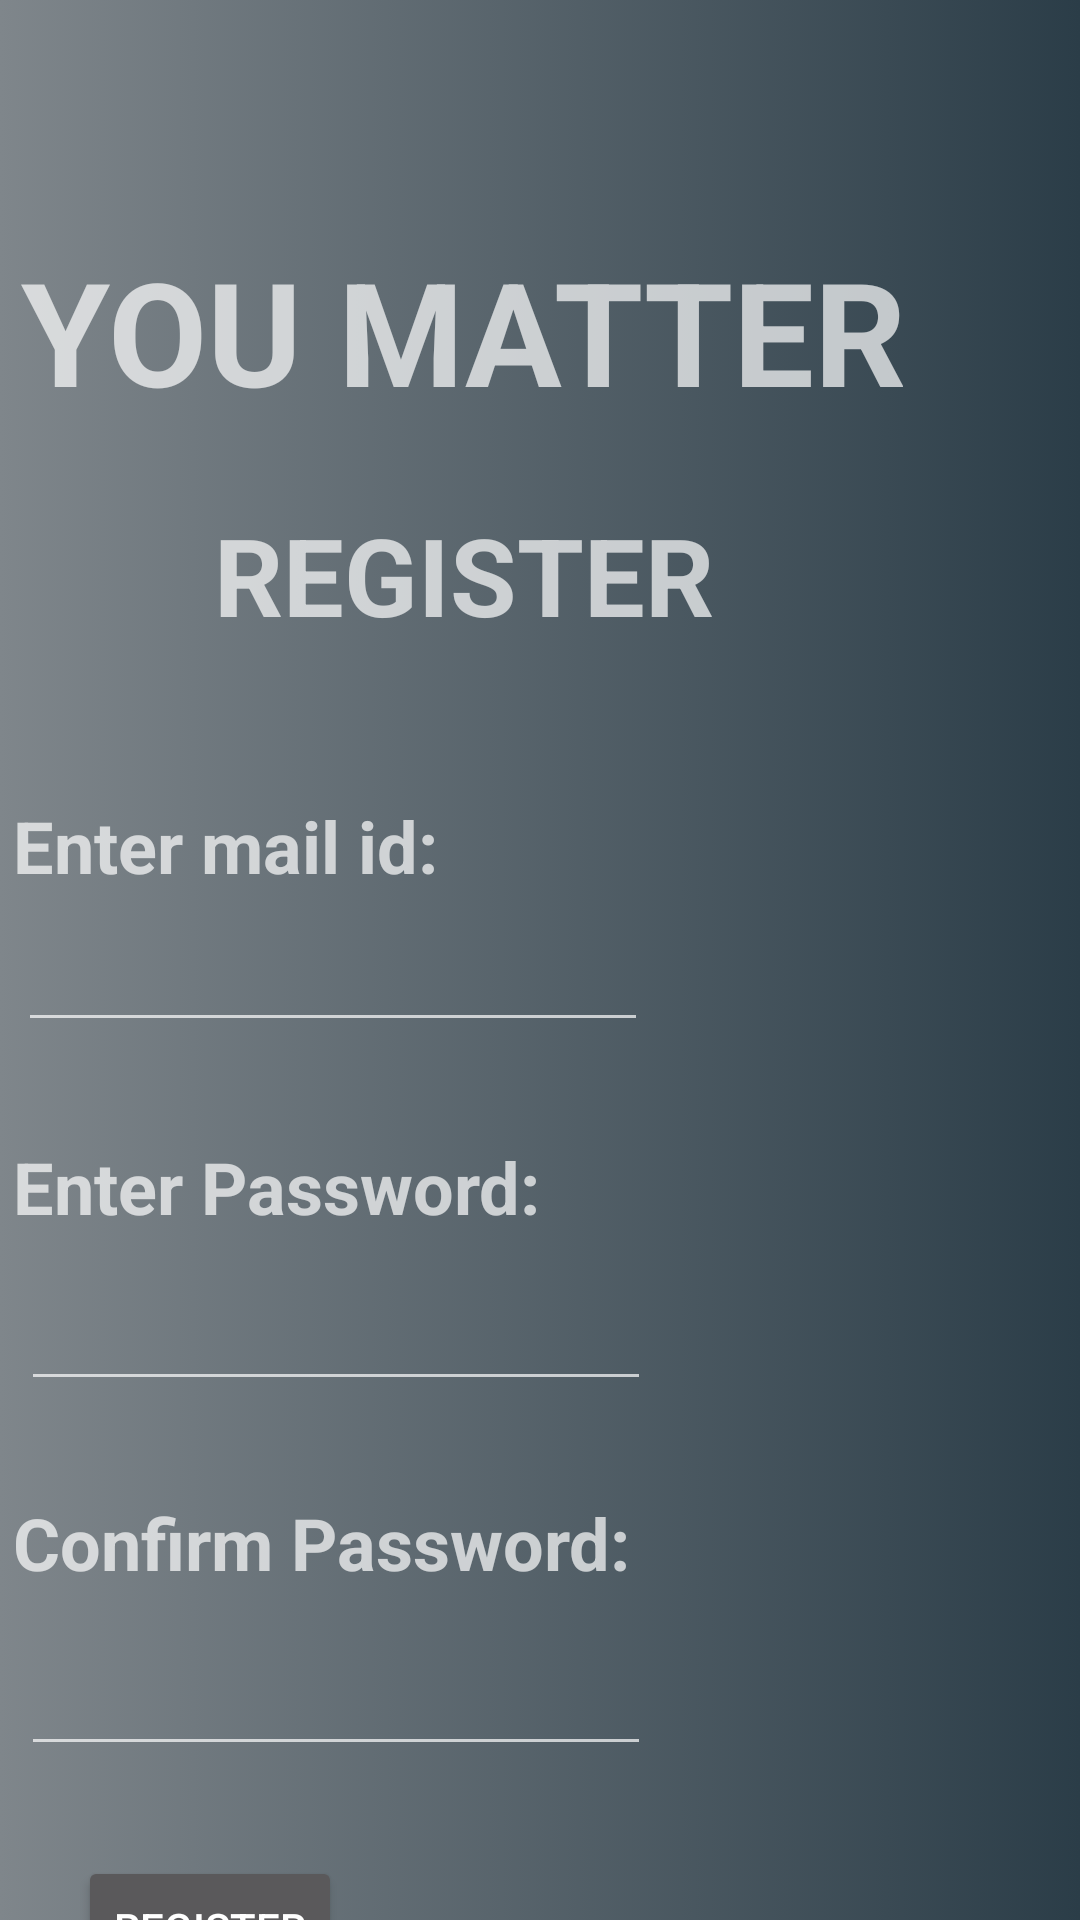

Write the Android layout XML for this screen, with the resource values it uses.
<!-- AndroidManifest.xml: application theme Theme.YouMatter -->
<!-- res/layout/activity_register.xml -->
<?xml version="1.0" encoding="utf-8"?>
<androidx.constraintlayout.widget.ConstraintLayout xmlns:android="http://schemas.android.com/apk/res/android"
    xmlns:app="http://schemas.android.com/apk/res-auto"
    xmlns:tools="http://schemas.android.com/tools"
    android:layout_width="match_parent"
    android:layout_height="match_parent"
    android:background="@drawable/grad_back"
    tools:context=".Register">

    <TextView
        android:id="@+id/registertitle"
        android:layout_width="wrap_content"
        android:layout_height="wrap_content"
        android:layout_marginTop="78dp"
        android:layout_marginEnd="58dp"
        android:layout_marginRight="58dp"
        android:text="YOU MATTER"
        android:textSize="48sp"
        android:textStyle="bold"
        app:layout_constraintEnd_toEndOf="parent"
        app:layout_constraintTop_toTopOf="parent" />

    <TextView
        android:id="@+id/registertext"
        android:layout_width="wrap_content"
        android:layout_height="wrap_content"
        android:layout_marginTop="25dp"
        android:layout_marginEnd="122dp"
        android:layout_marginRight="122dp"
        android:text="REGISTER"
        android:textSize="36sp"
        android:textStyle="bold"
        app:layout_constraintEnd_toEndOf="parent"
        app:layout_constraintTop_toBottomOf="@+id/registertitle" />

    <TextView
        android:id="@+id/regmailtext"
        android:layout_width="wrap_content"
        android:layout_height="wrap_content"
        android:layout_marginTop="50dp"
        android:layout_marginEnd="214dp"
        android:layout_marginRight="214dp"
        android:text="Enter mail id:"
        android:textSize="24sp"
        android:textStyle="bold"
        app:layout_constraintEnd_toEndOf="parent"
        app:layout_constraintTop_toBottomOf="@+id/registertext" />

    <EditText
        android:id="@+id/regmailinput"
        android:layout_width="wrap_content"
        android:layout_height="wrap_content"
        android:layout_marginTop="8dp"
        android:layout_marginEnd="144dp"
        android:layout_marginRight="144dp"
        android:ems="10"
        android:inputType="textEmailAddress"
        app:layout_constraintEnd_toEndOf="parent"
        app:layout_constraintTop_toBottomOf="@+id/regmailtext" />

    <TextView
        android:id="@+id/regpasswordtext"
        android:layout_width="wrap_content"
        android:layout_height="wrap_content"
        android:layout_marginTop="32dp"
        android:layout_marginEnd="180dp"
        android:layout_marginRight="180dp"
        android:text="Enter Password:"
        android:textSize="24sp"
        android:textStyle="bold"
        app:layout_constraintEnd_toEndOf="parent"
        app:layout_constraintTop_toBottomOf="@+id/regmailinput" />

    <EditText
        android:id="@+id/regpasswordinput"
        android:layout_width="wrap_content"
        android:layout_height="wrap_content"
        android:layout_marginTop="14dp"
        android:layout_marginEnd="143dp"
        android:layout_marginRight="143dp"
        android:ems="10"
        android:inputType="textPassword"
        app:layout_constraintEnd_toEndOf="parent"
        app:layout_constraintTop_toBottomOf="@+id/regpasswordtext" />

    <TextView
        android:id="@+id/regconfirmtext"
        android:layout_width="wrap_content"
        android:layout_height="wrap_content"
        android:layout_marginTop="31dp"
        android:layout_marginEnd="150dp"
        android:layout_marginRight="150dp"
        android:text="Confirm Password:"
        android:textSize="24sp"
        android:textStyle="bold"
        app:layout_constraintEnd_toEndOf="parent"
        app:layout_constraintTop_toBottomOf="@+id/regpasswordinput" />

    <EditText
        android:id="@+id/confirminput"
        android:layout_width="wrap_content"
        android:layout_height="wrap_content"
        android:layout_marginTop="17dp"
        android:layout_marginEnd="143dp"
        android:layout_marginRight="143dp"
        android:ems="10"
        android:inputType="textPassword"
        app:layout_constraintEnd_toEndOf="parent"
        app:layout_constraintTop_toBottomOf="@+id/regconfirmtext" />

    <Button
        android:id="@+id/regbutton"
        android:layout_width="wrap_content"
        android:layout_height="wrap_content"
        android:layout_marginTop="30dp"
        android:layout_marginEnd="246dp"
        android:layout_marginRight="246dp"
        android:onClick="loginagain"
        android:text="REGISTER"
        app:layout_constraintEnd_toEndOf="parent"
        app:layout_constraintTop_toBottomOf="@+id/confirminput" />
</androidx.constraintlayout.widget.ConstraintLayout>
<!-- resources referenced by this layout -->
<resources>
  <!-- drawable grad_back (drawable) -->
  <?xml version="1.0" encoding="utf-8"?>
  <selector xmlns:android="http://schemas.android.com/apk/res/android">
      <item>
          <shape>
              <gradient
                  android:gradientRadius="200dp"
                  android:startColor="#7f868b"
                  android:endColor="#2b3d48"
                  android:type="linear" />
          </shape>
      </item>
  </selector>
  <style name="Theme.YouMatter" parent="Theme.MaterialComponents.NoActionBar">
          
          <item name="colorPrimary">@color/purple_500</item>
          <item name="colorPrimaryVariant">@color/purple_700</item>
          <item name="colorOnPrimary">@color/white</item>
          
          <item name="colorSecondary">@color/teal_200</item>
          <item name="colorSecondaryVariant">@color/teal_700</item>
          <item name="colorOnSecondary">@color/black</item>
          
          <item name="android:statusBarColor" tools:targetApi="l">?attr/colorPrimaryVariant</item>
          
      </style>
  <!-- not gathered from this repository: default colours our renderer supplied (Android Studio template values) -->
  <color name="purple_500">#FF6200EE</color>
  <color name="purple_700">#FF3700B3</color>
  <color name="teal_200">#FF03DAC5</color>
  <color name="teal_700">#FF018786</color>
  <color name="black">#FF000000</color>
  <color name="white">#FFFFFFFF</color>
</resources>
